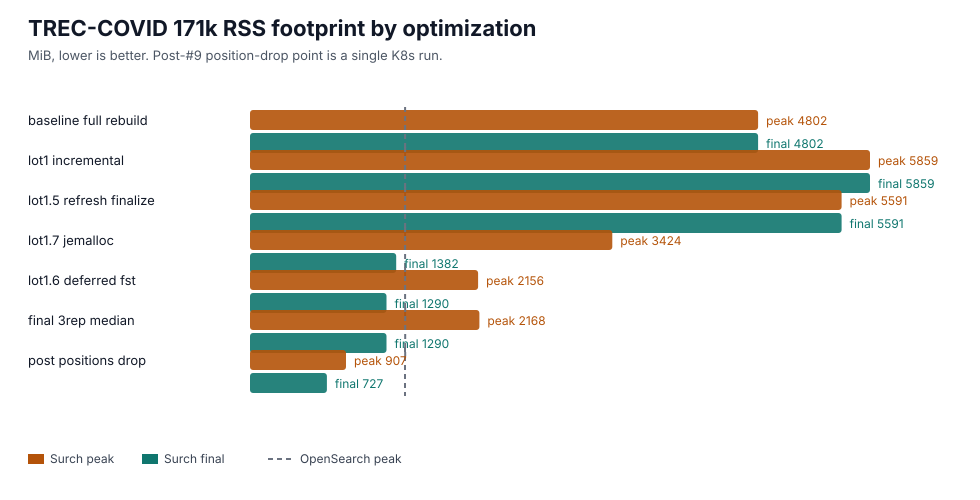

The file beside this chart, header and first rows:
step, sha, surch_rss_peak_mib, surch_rss_final_mib, opensearch_rss_peak_mib, note
baseline_full_rebuild, 137b352, 4802, 4802, 1466, full rebuild per bulk chunk
lot1_incremental, 04fde72, 5859, 5859, 1466, incremental append keeps builder alive
lot1.5_refresh_finalize, 01ad77e, 5591, 5591, 1466, builder dropped on refresh; glibc inerti…
lot1.7_jemalloc, b9f6636, 3424, 1382, 1466, jemalloc aggressive purge
lot1.6_deferred_fst, 2e4361e, 2156, 1290, 1466, deferred FST removes per-chunk builder c…
final_3rep_median, main, 2168, 1290, 1467, 3-rep median peak (range 2159-2180)
post_positions_drop, 3ccdbc6, 907, 727, 1465, post-#9 single K8s run after dropping in…
